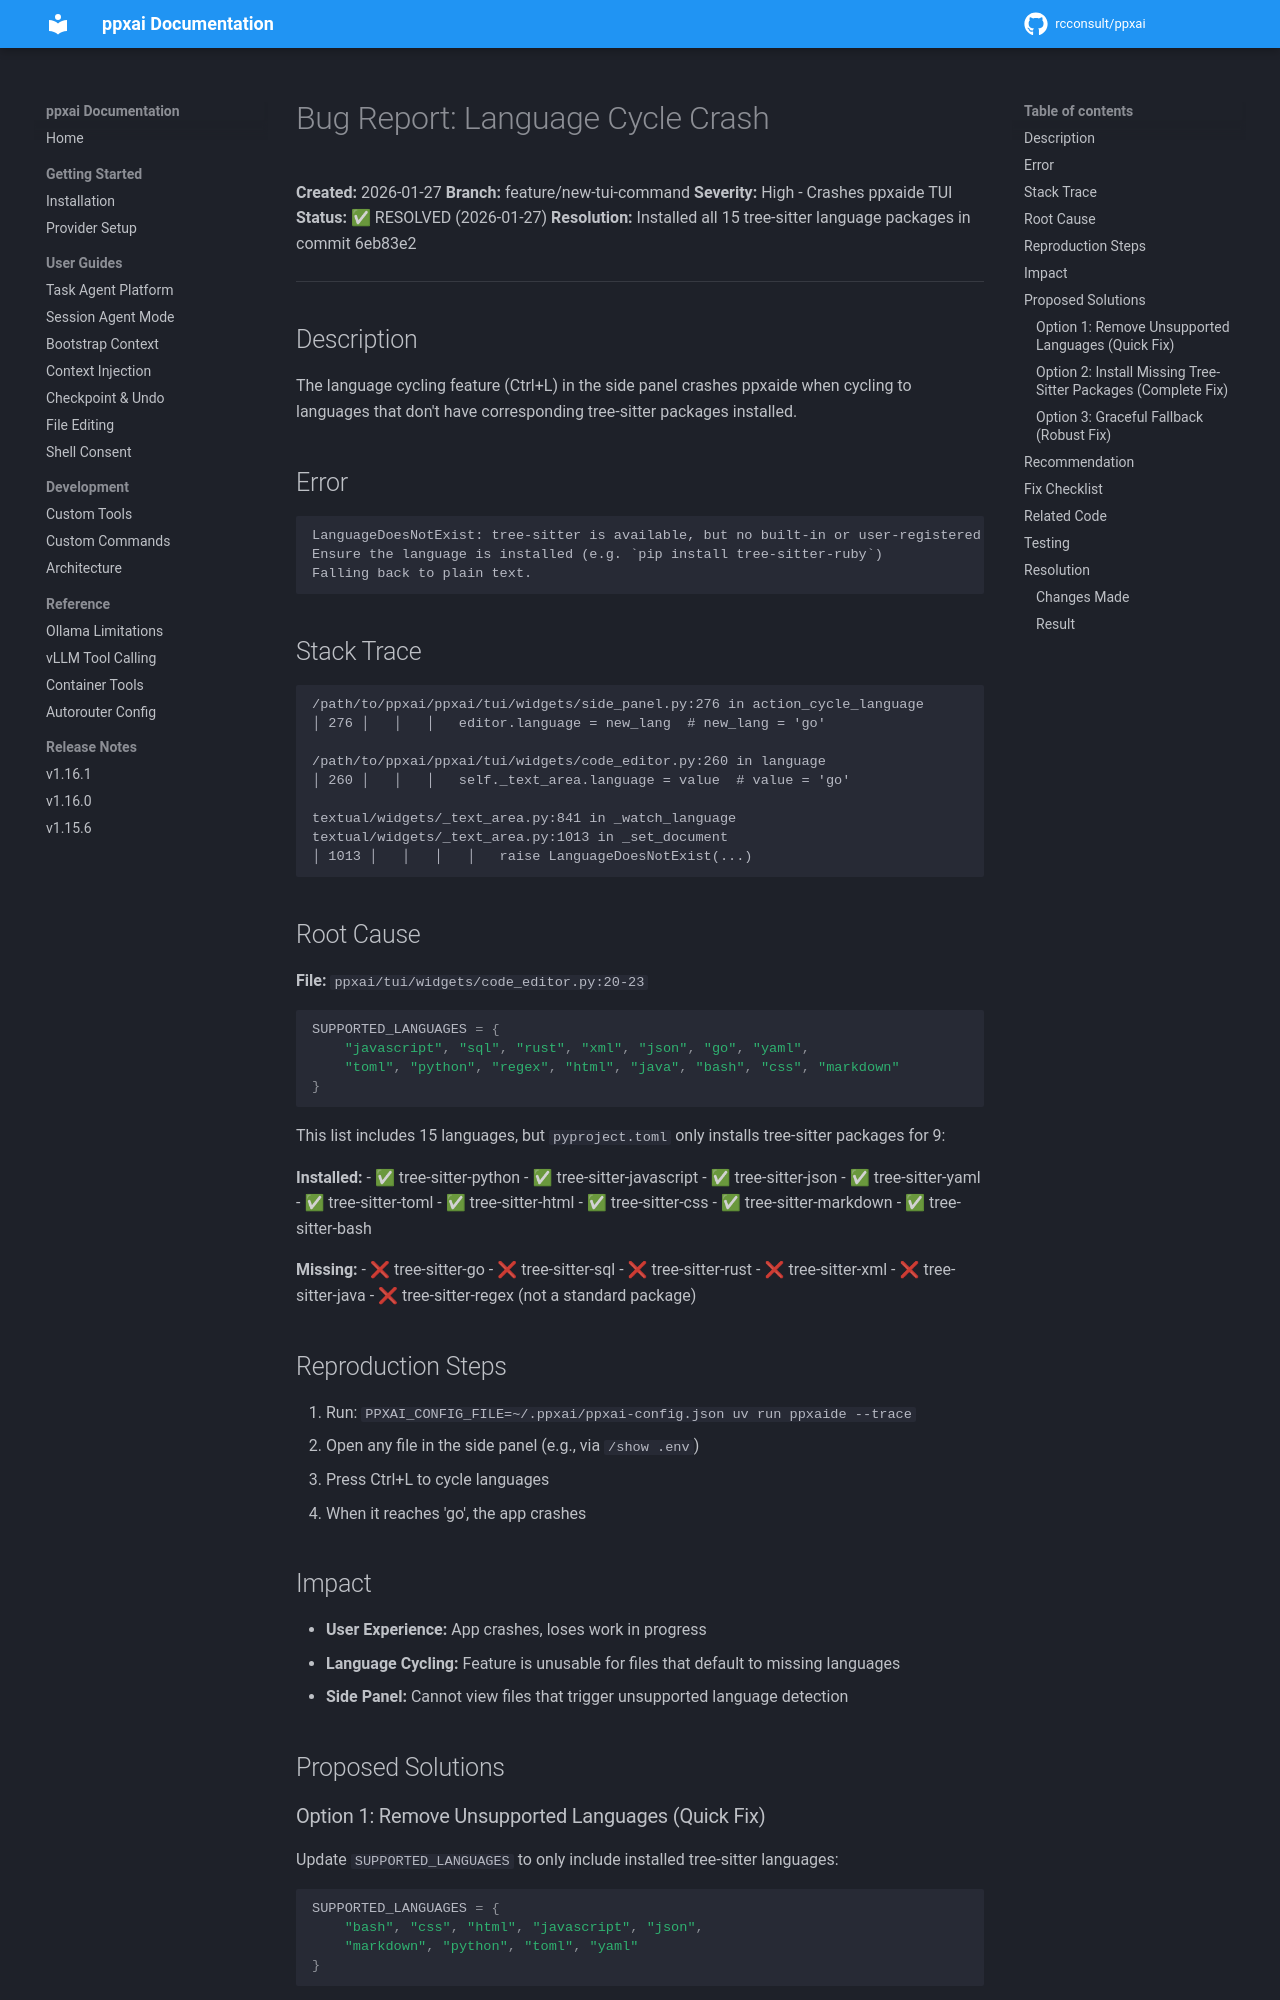

repository: rcconsult/ppxai · page: 1.19.4/archive/v1.15.1-completed/BUG-LANGUAGE-CYCLE-CRASH/index.html · generator: mkdocs

# Bug Report: Language Cycle Crash

**Created:** 2026-01-27
**Branch:** feature/new-tui-command
**Severity:** High - Crashes ppxaide TUI
**Status:** ✅ RESOLVED (2026-01-27)
**Resolution:** Installed all 15 tree-sitter language packages in commit 6eb83e2

---

## Description

The language cycling feature (Ctrl+L) in the side panel crashes ppxaide when cycling to languages that don't have corresponding tree-sitter packages installed.

## Error

```
LanguageDoesNotExist: tree-sitter is available, but no built-in or user-registered language called 'go'.
Ensure the language is installed (e.g. `pip install tree-sitter-ruby`)
Falling back to plain text.
```

## Stack Trace

```
/Users/rado/git/utils/ppxai/ppxai/tui/widgets/side_panel.py:276 in action_cycle_language
│ 276 │   │   │   editor.language = new_lang  # new_lang = 'go'

/Users/rado/git/utils/ppxai/ppxai/tui/widgets/code_editor.py:260 in language
│ 260 │   │   │   self._text_area.language = value  # value = 'go'

textual/widgets/_text_area.py:841 in _watch_language
textual/widgets/_text_area.py:1013 in _set_document
│ 1013 │   │   │   │   raise LanguageDoesNotExist(...)
```

## Root Cause

**File:** `ppxai/tui/widgets/code_editor.py:20-23`

```python
SUPPORTED_LANGUAGES = {
    "javascript", "sql", "rust", "xml", "json", "go", "yaml",
    "toml", "python", "regex", "html", "java", "bash", "css", "markdown"
}
```

This list includes 15 languages, but `pyproject.toml` only installs tree-sitter packages for 9:

**Installed:**
- ✅ tree-sitter-python
- ✅ tree-sitter-javascript
- ✅ tree-sitter-json
- ✅ tree-sitter-yaml
- ✅ tree-sitter-toml
- ✅ tree-sitter-html
- ✅ tree-sitter-css
- ✅ tree-sitter-markdown
- ✅ tree-sitter-bash

**Missing:**
- ❌ tree-sitter-go
- ❌ tree-sitter-sql
- ❌ tree-sitter-rust
- ❌ tree-sitter-xml
- ❌ tree-sitter-java
- ❌ tree-sitter-regex (not a standard package)

## Reproduction Steps

1. Run: `PPXAI_CONFIG_FILE=~/.ppxai/ppxai-config.json uv run ppxaide --trace`
2. Open any file in the side panel (e.g., via `/show .env`)
3. Press Ctrl+L to cycle languages
4. When it reaches 'go', the app crashes

## Impact

- **User Experience:** App crashes, loses work in progress
- **Language Cycling:** Feature is unusable for files that default to missing languages
- **Side Panel:** Cannot view files that trigger unsupported language detection

## Proposed Solutions
